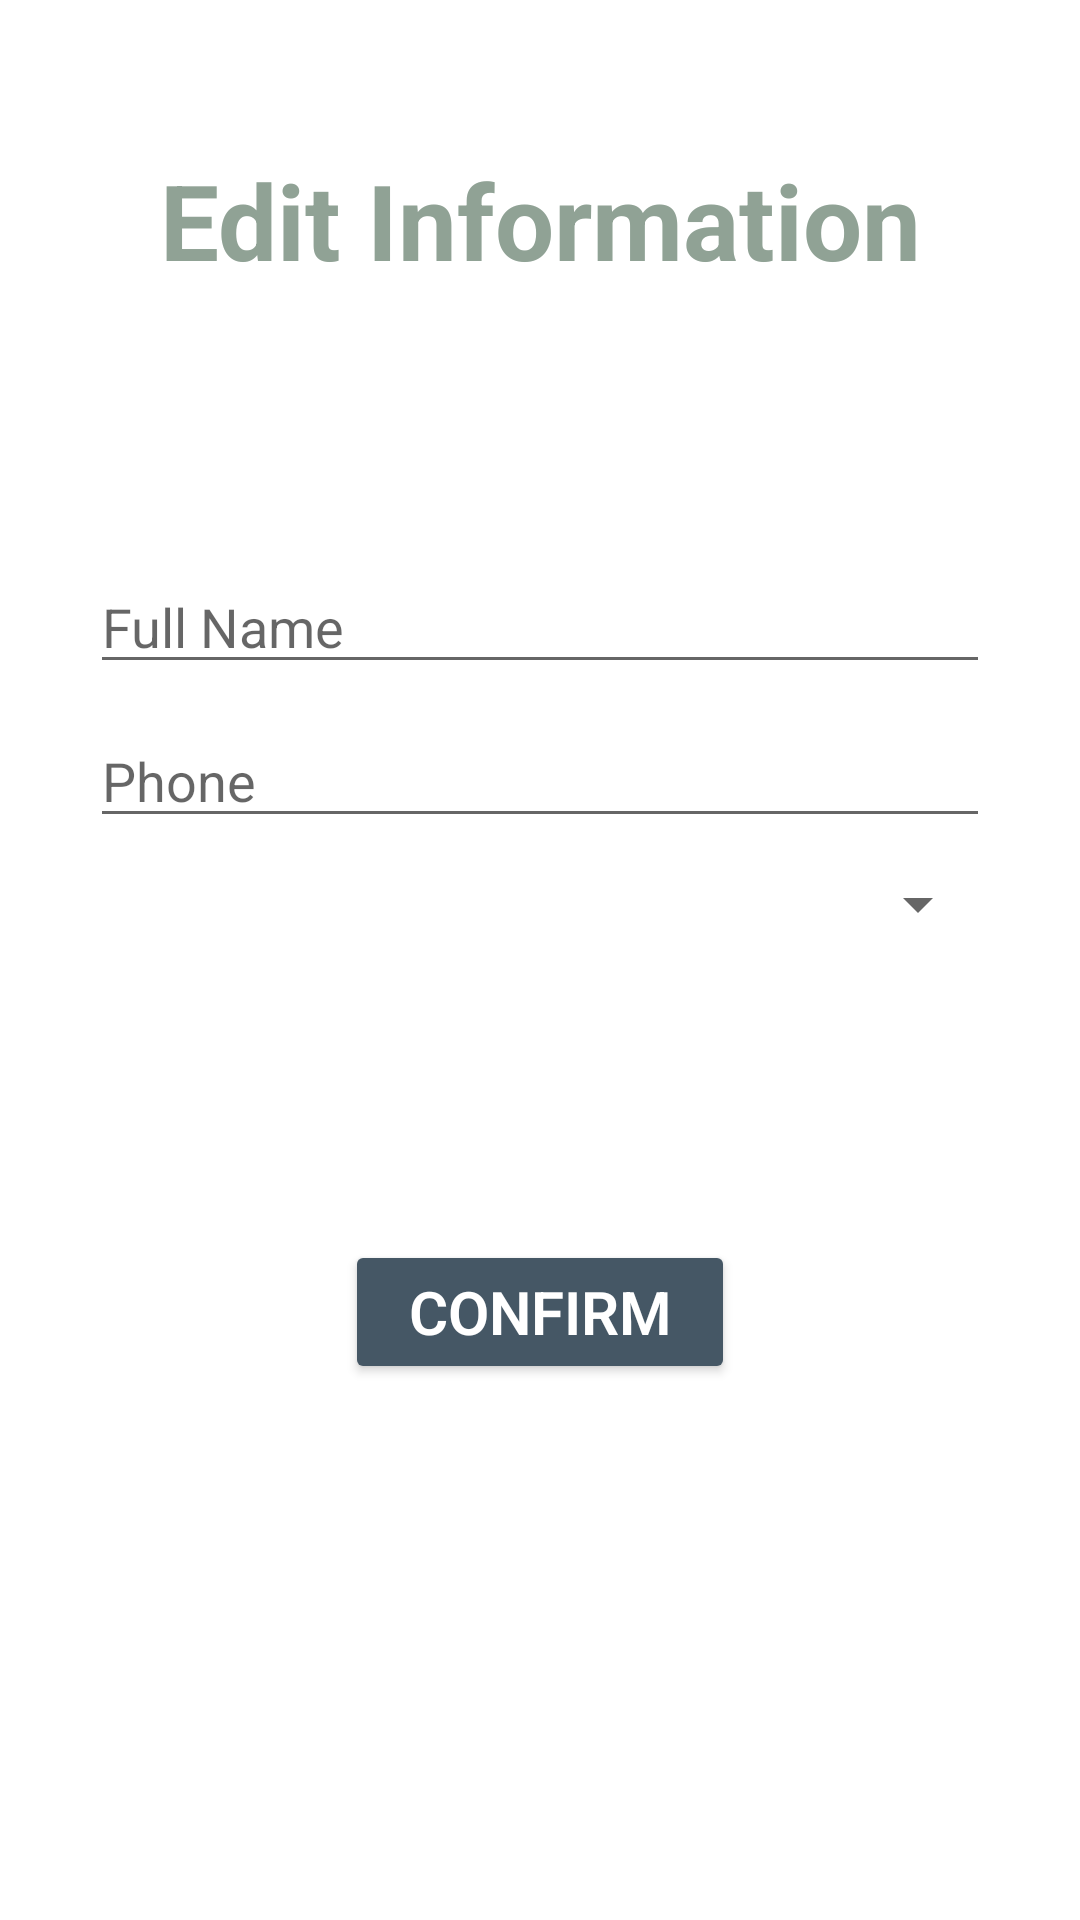

Android layout source for this screen:
<!-- AndroidManifest.xml: application theme Theme.CornerShop -->
<!-- res/layout/activity_profile_editing.xml -->
<?xml version="1.0" encoding="utf-8"?>
<RelativeLayout xmlns:android="http://schemas.android.com/apk/res/android"
    android:layout_width="match_parent"
    android:layout_height="match_parent"
    xmlns:tools="http://schemas.android.com/tools"
    android:fitsSystemWindows="true"
    tools:context=".ProfileEditing">


    <RelativeLayout
        android:layout_marginTop="100dp"
        android:id="@+id/relout3"
        android:layout_width="match_parent"
        android:layout_height="match_parent"
        android:layout_centerInParent="true"
        android:paddingLeft="30dp"
        android:paddingRight="30dp">

        <TextView
            android:id="@+id/EditInformation"
            android:layout_width="wrap_content"
            android:layout_height="wrap_content"
            android:layout_centerHorizontal="true"
            android:layout_marginBottom="90dp"
            android:text="Edit Information"
            android:textAlignment="center"
            android:textColor="#90A295"
            android:textSize="35dp"
            android:textStyle="bold" />


        <EditText
            android:id="@+id/fullnameEdit"
            android:layout_width="match_parent"
            android:layout_height="wrap_content"
            android:layout_below="@id/EditInformation"
            android:layout_marginBottom="10dp"
            android:ems="50"
            android:hint="Full Name"
            android:inputType="text" />

        <EditText
            android:id="@+id/PhoneEdit"
            android:layout_width="match_parent"
            android:layout_height="wrap_content"
            android:layout_below="@id/fullnameEdit"
            android:layout_marginBottom="10dp"
            android:ems="50"
            android:hint="Phone"
            android:inputType="phone" />

        <Spinner
            android:id="@+id/locEdit"
            android:layout_width="match_parent"
            android:layout_height="wrap_content"
            android:layout_below="@id/PhoneEdit"
            android:layout_marginBottom="100dp"
            android:spinnerMode="dropdown" />

        <Button
            android:id="@+id/confirmEdit"
            android:layout_width="match_parent"
            android:layout_height="wrap_content"
            android:layout_below="@id/locEdit"
            android:layout_centerHorizontal="true"
            android:layout_marginRight="85dp"
            android:layout_marginLeft="85dp"
            android:backgroundTint="#455765"
            android:fontFamily="sans-serif-light"
            android:text="Confirm"
            android:textAlignment="center"
            android:textColor="#FFFFFF"
            android:textSize="20dp"
            android:textStyle="bold" />

    </RelativeLayout>

</RelativeLayout>
<!-- resources referenced by this layout -->
<resources>
  <style name="Theme.CornerShop" parent="Theme.MaterialComponents.DayNight.NoActionBar">
          
          <item name="colorPrimary">@color/purple_500</item>
          <item name="colorPrimaryVariant">@color/purple_700</item>
          <item name="colorOnPrimary">@color/white</item>
          
          <item name="colorSecondary">@color/teal_200</item>
          <item name="colorSecondaryVariant">@color/teal_700</item>
          <item name="colorOnSecondary">@color/black</item>
          
          <item name="android:statusBarColor" tools:targetApi="l">?attr/colorPrimaryVariant</item>
          
          <item name="android:windowFullscreen">true</item>
          <item name="android:windowActivityTransitions">true</item>
          <item name="android:windowContentTransitions">true</item>
      </style>
  <color name="purple_500">#FF6200EE</color>
  <color name="purple_700">#FF3700B3</color>
  <color name="white">#FFFFFFFF</color>
  <color name="teal_200">#FF03DAC5</color>
  <color name="teal_700">#FF018786</color>
  <color name="black">#FF000000</color>
</resources>
